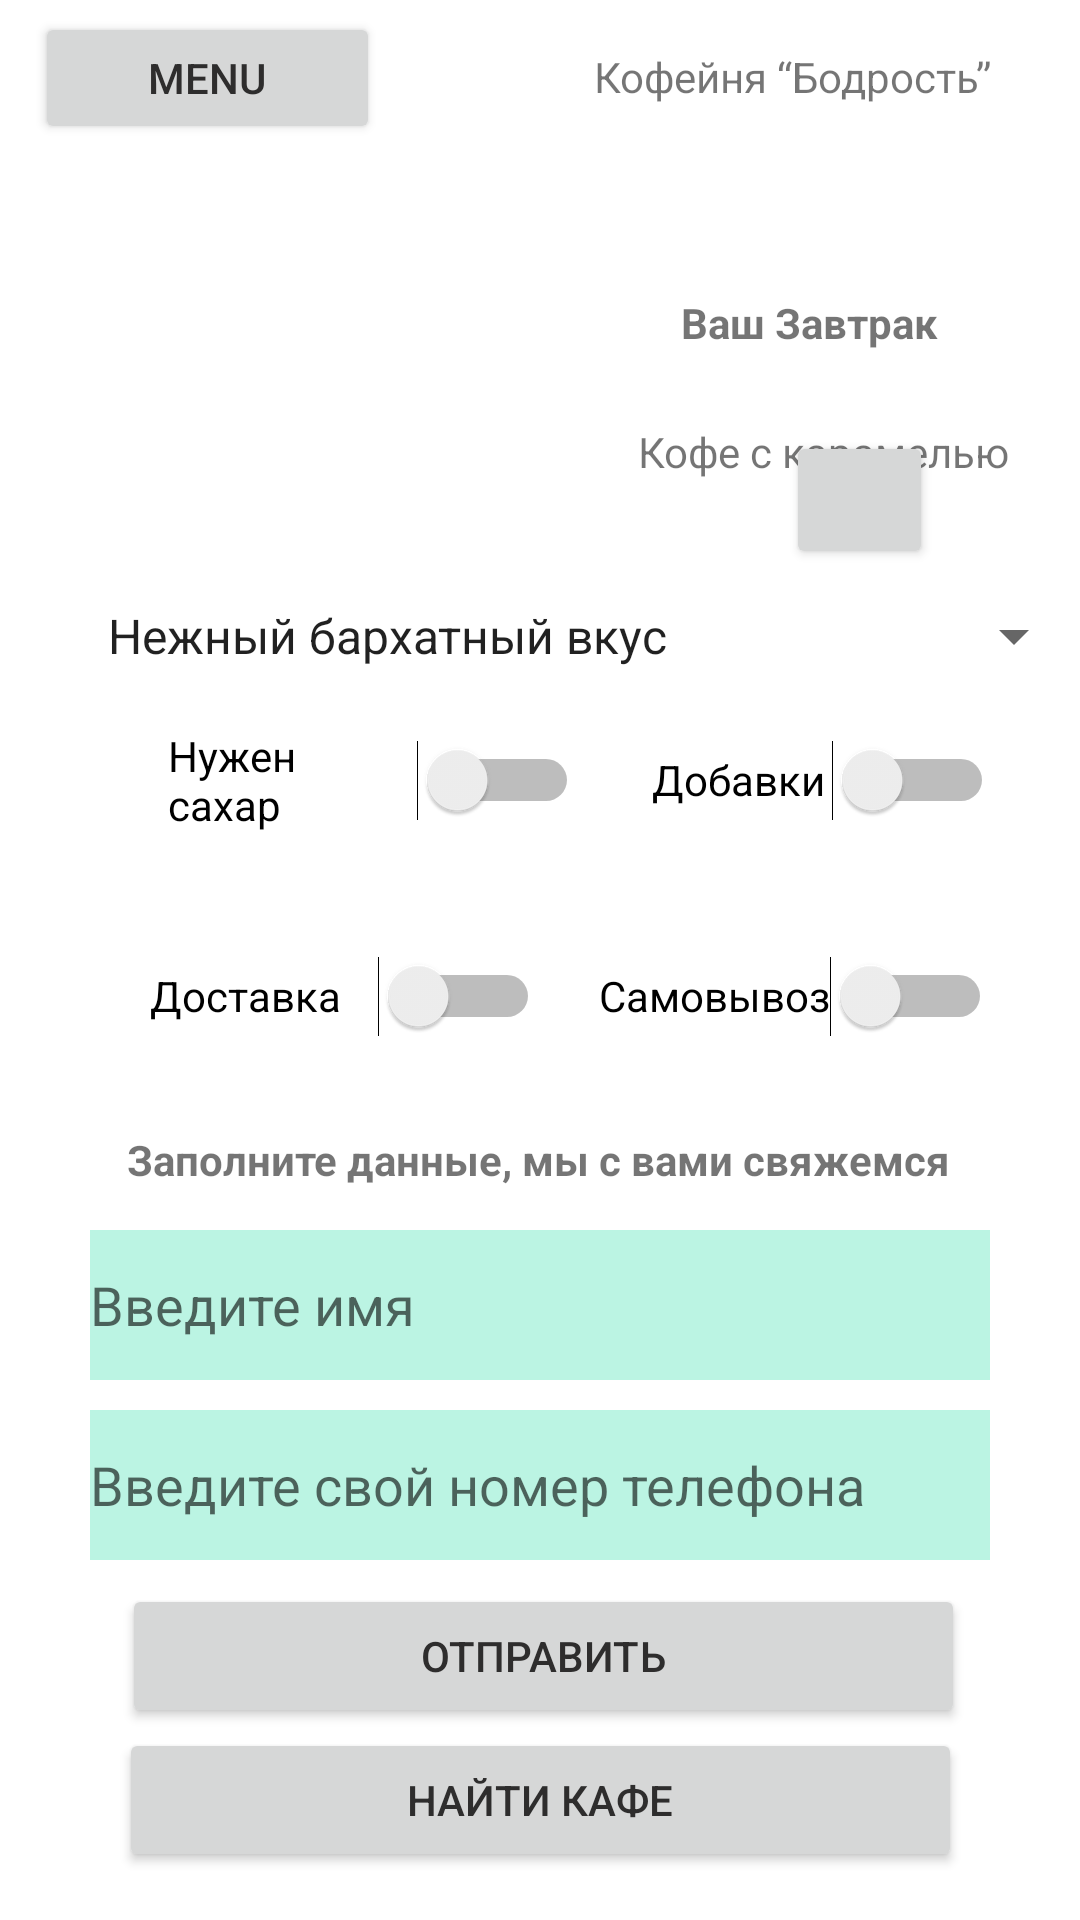

This screen was rendered from an Android layout file. Write that file and the resources it references.
<!-- AndroidManifest.xml: application theme Theme.PR26_PL -->
<!-- res/layout/activity_main3.xml -->
<?xml version="1.0" encoding="utf-8"?>
<androidx.constraintlayout.widget.ConstraintLayout xmlns:android="http://schemas.android.com/apk/res/android"
    xmlns:app="http://schemas.android.com/apk/res-auto"
    xmlns:tools="http://schemas.android.com/tools"
    android:layout_width="match_parent"
    android:layout_height="match_parent"
    tools:context=".MainActivity3">

    <TextView
        android:id="@+id/textView4"
        android:layout_width="146dp"
        android:layout_height="29dp"
        android:layout_marginTop="16dp"
        android:layout_marginEnd="16dp"
        android:text="Кофейня “Бодрость”"
        app:layout_constraintEnd_toEndOf="parent"
        app:layout_constraintTop_toTopOf="parent" />

    <Button
        android:id="@+id/button4"
        android:layout_width="115dp"
        android:layout_height="44dp"
        android:layout_marginTop="4dp"
        android:text="Menu"
        android:textColor="#2E2D2D"
        app:layout_constraintEnd_toEndOf="parent"
        app:layout_constraintHorizontal_bias="0.047"
        app:layout_constraintStart_toStartOf="parent"
        app:layout_constraintTop_toTopOf="parent" />

    <TextView
        android:id="@+id/textView5"
        android:layout_width="wrap_content"
        android:layout_height="wrap_content"
        android:text="Заполните данные, мы с вами свяжемся"
        android:textStyle="bold"
        app:layout_constraintBottom_toTopOf="@+id/editText2"
        app:layout_constraintEnd_toEndOf="parent"
        app:layout_constraintHorizontal_bias="0.496"
        app:layout_constraintStart_toStartOf="parent"
        app:layout_constraintTop_toBottomOf="@+id/spinner"
        app:layout_constraintVertical_bias="0.909" />

    <EditText
        android:id="@+id/editText2"
        android:layout_width="300dp"
        android:layout_height="50dp"
        android:layout_marginBottom="180dp"
        android:background="#BBF4E3"
        android:hint="Введите имя"
        app:layout_constraintBottom_toBottomOf="parent"
        app:layout_constraintEnd_toEndOf="parent"
        app:layout_constraintStart_toStartOf="parent">

    </EditText>

    <Button
        android:id="@+id/button5"
        android:layout_width="281dp"
        android:layout_height="48dp"
        android:layout_marginBottom="64dp"
        android:text="Отправить"
        android:textColor="#2E2D2D"
        app:layout_constraintBottom_toBottomOf="parent"
        app:layout_constraintEnd_toEndOf="parent"
        app:layout_constraintHorizontal_bias="0.515"
        app:layout_constraintStart_toStartOf="parent" />

    <EditText
        android:id="@+id/editText"
        android:layout_width="300dp"
        android:layout_height="50dp"
        android:layout_marginBottom="120dp"
        android:background="#BBF4E3"
        android:hint="Введите свой номер телефона"
        app:layout_constraintBottom_toBottomOf="parent"
        app:layout_constraintEnd_toEndOf="parent"
        app:layout_constraintStart_toStartOf="parent"
        app:layout_constraintTop_toBottomOf="@+id/editText2"
        app:layout_constraintVertical_bias="1.0">

    </EditText>

    <Button
        android:id="@+id/button3"
        android:layout_width="281dp"
        android:layout_height="48dp"
        android:layout_marginBottom="16dp"
        android:text="Найти кафе"
        android:textColor="#2E2D2D"
        app:layout_constraintBottom_toBottomOf="parent"
        app:layout_constraintEnd_toEndOf="parent"
        app:layout_constraintStart_toStartOf="parent" />

    <Switch
        android:id="@+id/switch2"
        android:layout_width="131dp"
        android:layout_height="48dp"
        android:layout_marginTop="24dp"
        android:text="Самовывоз"
        app:layout_constraintEnd_toEndOf="parent"
        app:layout_constraintHorizontal_bias="0.404"
        app:layout_constraintStart_toEndOf="@+id/switch1"
        app:layout_constraintTop_toBottomOf="@+id/switch3" />

    <Switch
        android:id="@+id/switch4"
        android:layout_width="137dp"
        android:layout_height="48dp"
        android:layout_marginStart="56dp"
        android:layout_marginBottom="340dp"
        android:text="Нужен сахар"
        app:layout_constraintBottom_toBottomOf="parent"
        app:layout_constraintStart_toStartOf="parent"
        app:layout_constraintTop_toBottomOf="@+id/spinner"
        app:layout_constraintVertical_bias="0.0" />

    <Switch
        android:id="@+id/switch3"
        android:layout_width="114dp"
        android:layout_height="48dp"
        android:layout_marginBottom="340dp"
        android:text="Добавки"
        app:layout_constraintBottom_toBottomOf="parent"
        app:layout_constraintEnd_toEndOf="parent"
        app:layout_constraintHorizontal_bias="0.461"
        app:layout_constraintStart_toEndOf="@+id/switch4"
        app:layout_constraintTop_toBottomOf="@+id/spinner"
        app:layout_constraintVertical_bias="0.0" />

    <Spinner
        android:id="@+id/spinner"
        android:layout_width="334dp"
        android:layout_height="48dp"
        android:layout_marginStart="28dp"
        android:layout_marginBottom="404dp"
        android:entries="@array/coffee"
        app:layout_constraintBottom_toBottomOf="parent"
        app:layout_constraintStart_toStartOf="parent" />

    <Switch
        android:id="@+id/switch1"
        android:layout_width="130dp"
        android:layout_height="48dp"
        android:layout_marginTop="24dp"
        android:text="Доставка"
        app:layout_constraintEnd_toEndOf="parent"
        app:layout_constraintHorizontal_bias="0.217"
        app:layout_constraintStart_toStartOf="parent"
        app:layout_constraintTop_toBottomOf="@+id/switch4" />

    <TextView
        android:id="@+id/textView8"
        android:layout_width="wrap_content"
        android:layout_height="wrap_content"
        android:text="Ваш Завтрак"
        android:textStyle="bold"
        app:layout_constraintBottom_toBottomOf="parent"
        app:layout_constraintEnd_toEndOf="parent"
        app:layout_constraintHorizontal_bias="0.827"
        app:layout_constraintStart_toStartOf="parent"
        app:layout_constraintTop_toTopOf="parent"
        app:layout_constraintVertical_bias="0.158" />

    <TextView
        android:id="@+id/textView6"
        android:layout_width="wrap_content"
        android:layout_height="wrap_content"
        android:layout_marginTop="96dp"
        android:text="Кофе с карамелью"
        app:layout_constraintEnd_toEndOf="parent"
        app:layout_constraintHorizontal_bias="0.901"
        app:layout_constraintStart_toStartOf="parent"
        app:layout_constraintTop_toBottomOf="@+id/textView4" />

    <ImageView
        android:id="@+id/imageView10"
        android:layout_width="188dp"
        android:layout_height="189dp"
        app:layout_constraintBottom_toBottomOf="parent"
        app:layout_constraintEnd_toEndOf="parent"
        app:layout_constraintHorizontal_bias="0.137"
        app:layout_constraintStart_toStartOf="parent"
        app:layout_constraintTop_toTopOf="parent"
        app:layout_constraintVertical_bias="0.118"
        app:srcCompat="@drawable/coffee_next" />

    <TextView
        android:id="@+id/textView7"
        android:layout_width="wrap_content"
        android:layout_height="wrap_content"
        android:layout_marginStart="100dp"
        android:layout_marginBottom="488dp"
        android:text="140 р"
        android:textStyle="bold"
        app:layout_constraintBottom_toBottomOf="parent"
        app:layout_constraintEnd_toEndOf="parent"
        app:layout_constraintHorizontal_bias="0.0"
        app:layout_constraintStart_toEndOf="@+id/imageView10"
        app:layout_constraintTop_toBottomOf="@+id/textView6"
        app:layout_constraintVertical_bias="0.359" />

    <Button
        android:id="@+id/button"
        android:layout_width="49dp"
        android:layout_height="46dp"
        android:layout_marginBottom="452dp"
        app:icon="@drawable/premium_icon_shopping_bag_2956820_1"
        app:iconPadding="5dp"
        app:layout_constraintBottom_toBottomOf="parent"
        app:layout_constraintEnd_toEndOf="parent"
        app:layout_constraintHorizontal_bias="0.842"
        app:layout_constraintStart_toStartOf="parent"
        app:layout_constraintTop_toBottomOf="@+id/textView7"
        app:layout_constraintVertical_bias="0.451" />


</androidx.constraintlayout.widget.ConstraintLayout>
<!-- resources referenced by this layout -->
<resources>
  <string-array name="coffee">
          <item>Нежный бархатный вкус</item>
          <item>Горький насыщенный вкус</item>
          <item>Молочная пастела</item>
          <item>Игристая карамель</item>
      </string-array>
  <style name="Theme.PR26_PL" parent="Theme.MaterialComponents.DayNight.DarkActionBar">
          
          <item name="colorPrimary">@color/purple_500</item>
          <item name="colorPrimaryVariant">@color/purple_700</item>
          <item name="colorOnPrimary">@color/white</item>
          
          <item name="colorSecondary">@color/teal_200</item>
          <item name="colorSecondaryVariant">@color/teal_700</item>
          <item name="colorOnSecondary">@color/black</item>
          
          <item name="android:statusBarColor">?attr/colorPrimaryVariant</item>
          
      </style>
  <!-- not gathered from this repository: default colours our renderer supplied (Android Studio template values) -->
  <color name="purple_500">#FF6200EE</color>
  <color name="purple_700">#FF3700B3</color>
  <color name="teal_200">#FF03DAC5</color>
  <color name="teal_700">#FF018786</color>
  <color name="black">#FF000000</color>
  <color name="white">#FFFFFFFF</color>
</resources>
